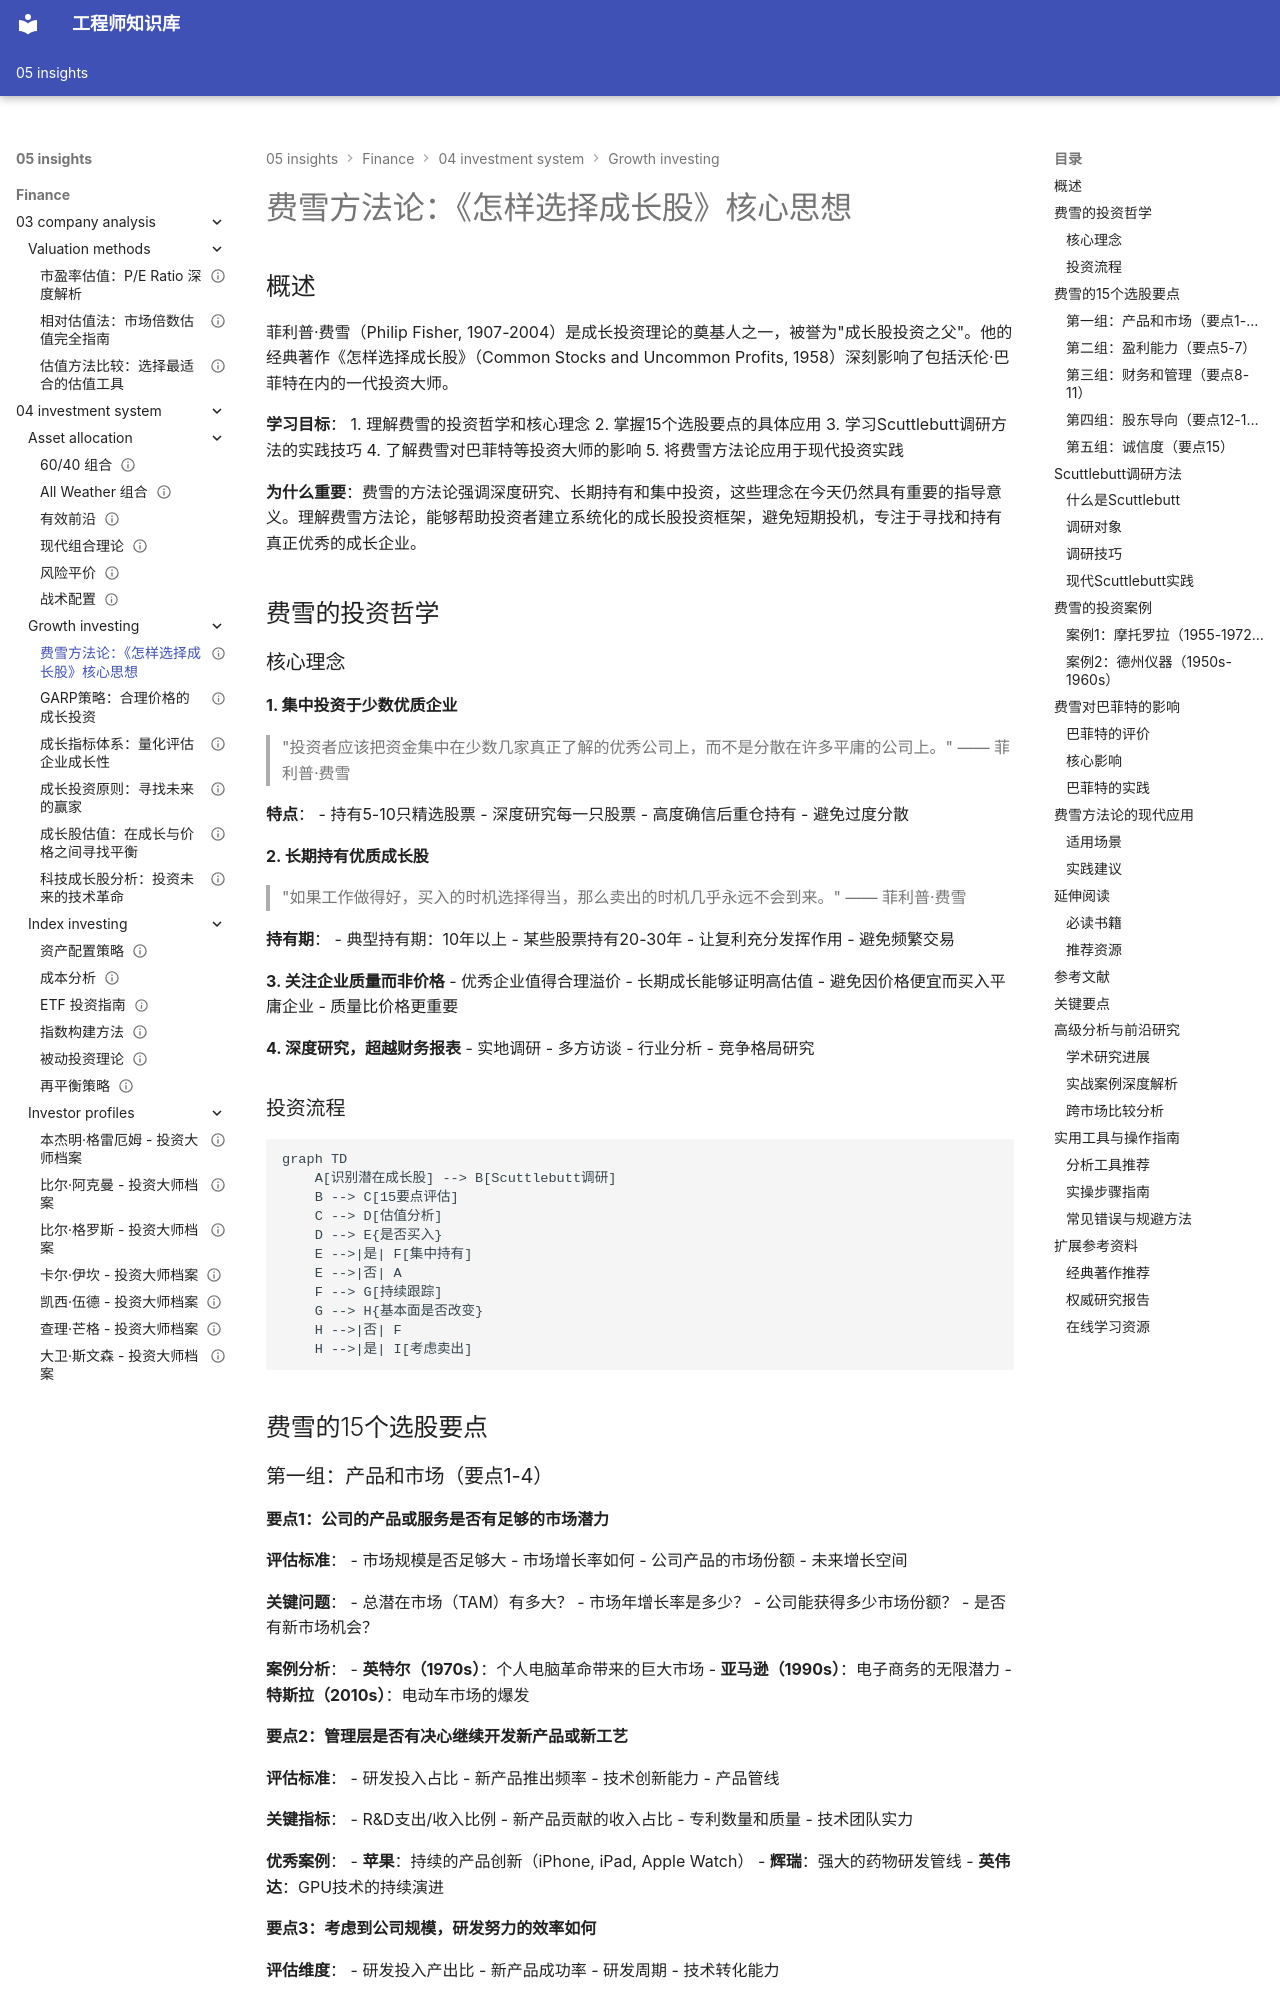

repository: Vuiora/knowledge-os · page: 05-insights/finance/04-investment-system/growth-investing/fisher-methodology/index.html · generator: mkdocs

---
title: 费雪方法论：《怎样选择成长股》核心思想
description: 深度解析菲利普·费雪的成长投资方法论，包括15个选股要点和Scuttlebutt调研方法的实践应用
slug: fisher-methodology
domain: 金融洞察
module: 投资体系
content_type: article
skill_level: advanced
tags:
- philip-fisher
- 成长投资
- 投资大师
- 选股方法
prerequisites:
- growth-principles.md
- company-analysis/competitive-analysis/economic-moats.md
related_contents:
  - "growth-metrics.md"
  - "technology-growth.md"
  - "value-investing/buffett-evolution.md"
  - "garp-strategy.md"
  - "growth-principles.md"
  - "growth-valuation.md"
estimated_time: 60
difficulty_score: 4
author: Finance Knowledge System
created_at: '2024-01-16'
updated_at: '2024-01-16'
version: '1.0'
language: zh-CN
status: published
is_featured: true
---

# 费雪方法论：《怎样选择成长股》核心思想

## 概述

菲利普·费雪（Philip Fisher, 1907-2004）是成长投资理论的奠基人之一，被誉为"成长股投资之父"。他的经典著作《怎样选择成长股》（Common Stocks and Uncommon Profits, 1958）深刻影响了包括沃伦·巴菲特在内的一代投资大师。


**学习目标**：
1. 理解费雪的投资哲学和核心理念
2. 掌握15个选股要点的具体应用
3. 学习Scuttlebutt调研方法的实践技巧
4. 了解费雪对巴菲特等投资大师的影响
5. 将费雪方法论应用于现代投资实践

**为什么重要**：费雪的方法论强调深度研究、长期持有和集中投资，这些理念在今天仍然具有重要的指导意义。理解费雪方法论，能够帮助投资者建立系统化的成长股投资框架，避免短期投机，专注于寻找和持有真正优秀的成长企业。


## 费雪的投资哲学

### 核心理念

**1. 集中投资于少数优质企业**
> "投资者应该把资金集中在少数几家真正了解的优秀公司上，而不是分散在许多平庸的公司上。" —— 菲利普·费雪

**特点**：
- 持有5-10只精选股票
- 深度研究每一只股票
- 高度确信后重仓持有
- 避免过度分散

**2. 长期持有优质成长股**
> "如果工作做得好，买入的时机选择得当，那么卖出的时机几乎永远不会到来。" —— 菲利普·费雪

**持有期**：
- 典型持有期：10年以上
- 某些股票持有20-30年
- 让复利充分发挥作用
- 避免频繁交易

**3. 关注企业质量而非价格**
- 优秀企业值得合理溢价
- 长期成长能够证明高估值
- 避免因价格便宜而买入平庸企业
- 质量比价格更重要

**4. 深度研究，超越财务报表**
- 实地调研
- 多方访谈
- 行业分析
- 竞争格局研究

### 投资流程

```mermaid
graph TD
    A[识别潜在成长股] --> B[Scuttlebutt调研]
    B --> C[15要点评估]
    C --> D[估值分析]
    D --> E{是否买入}
    E -->|是| F[集中持有]
    E -->|否| A
    F --> G[持续跟踪]
    G --> H{基本面是否改变}
    H -->|否| F
    H -->|是| I[考虑卖出]
```

## 费雪的15个选股要点
